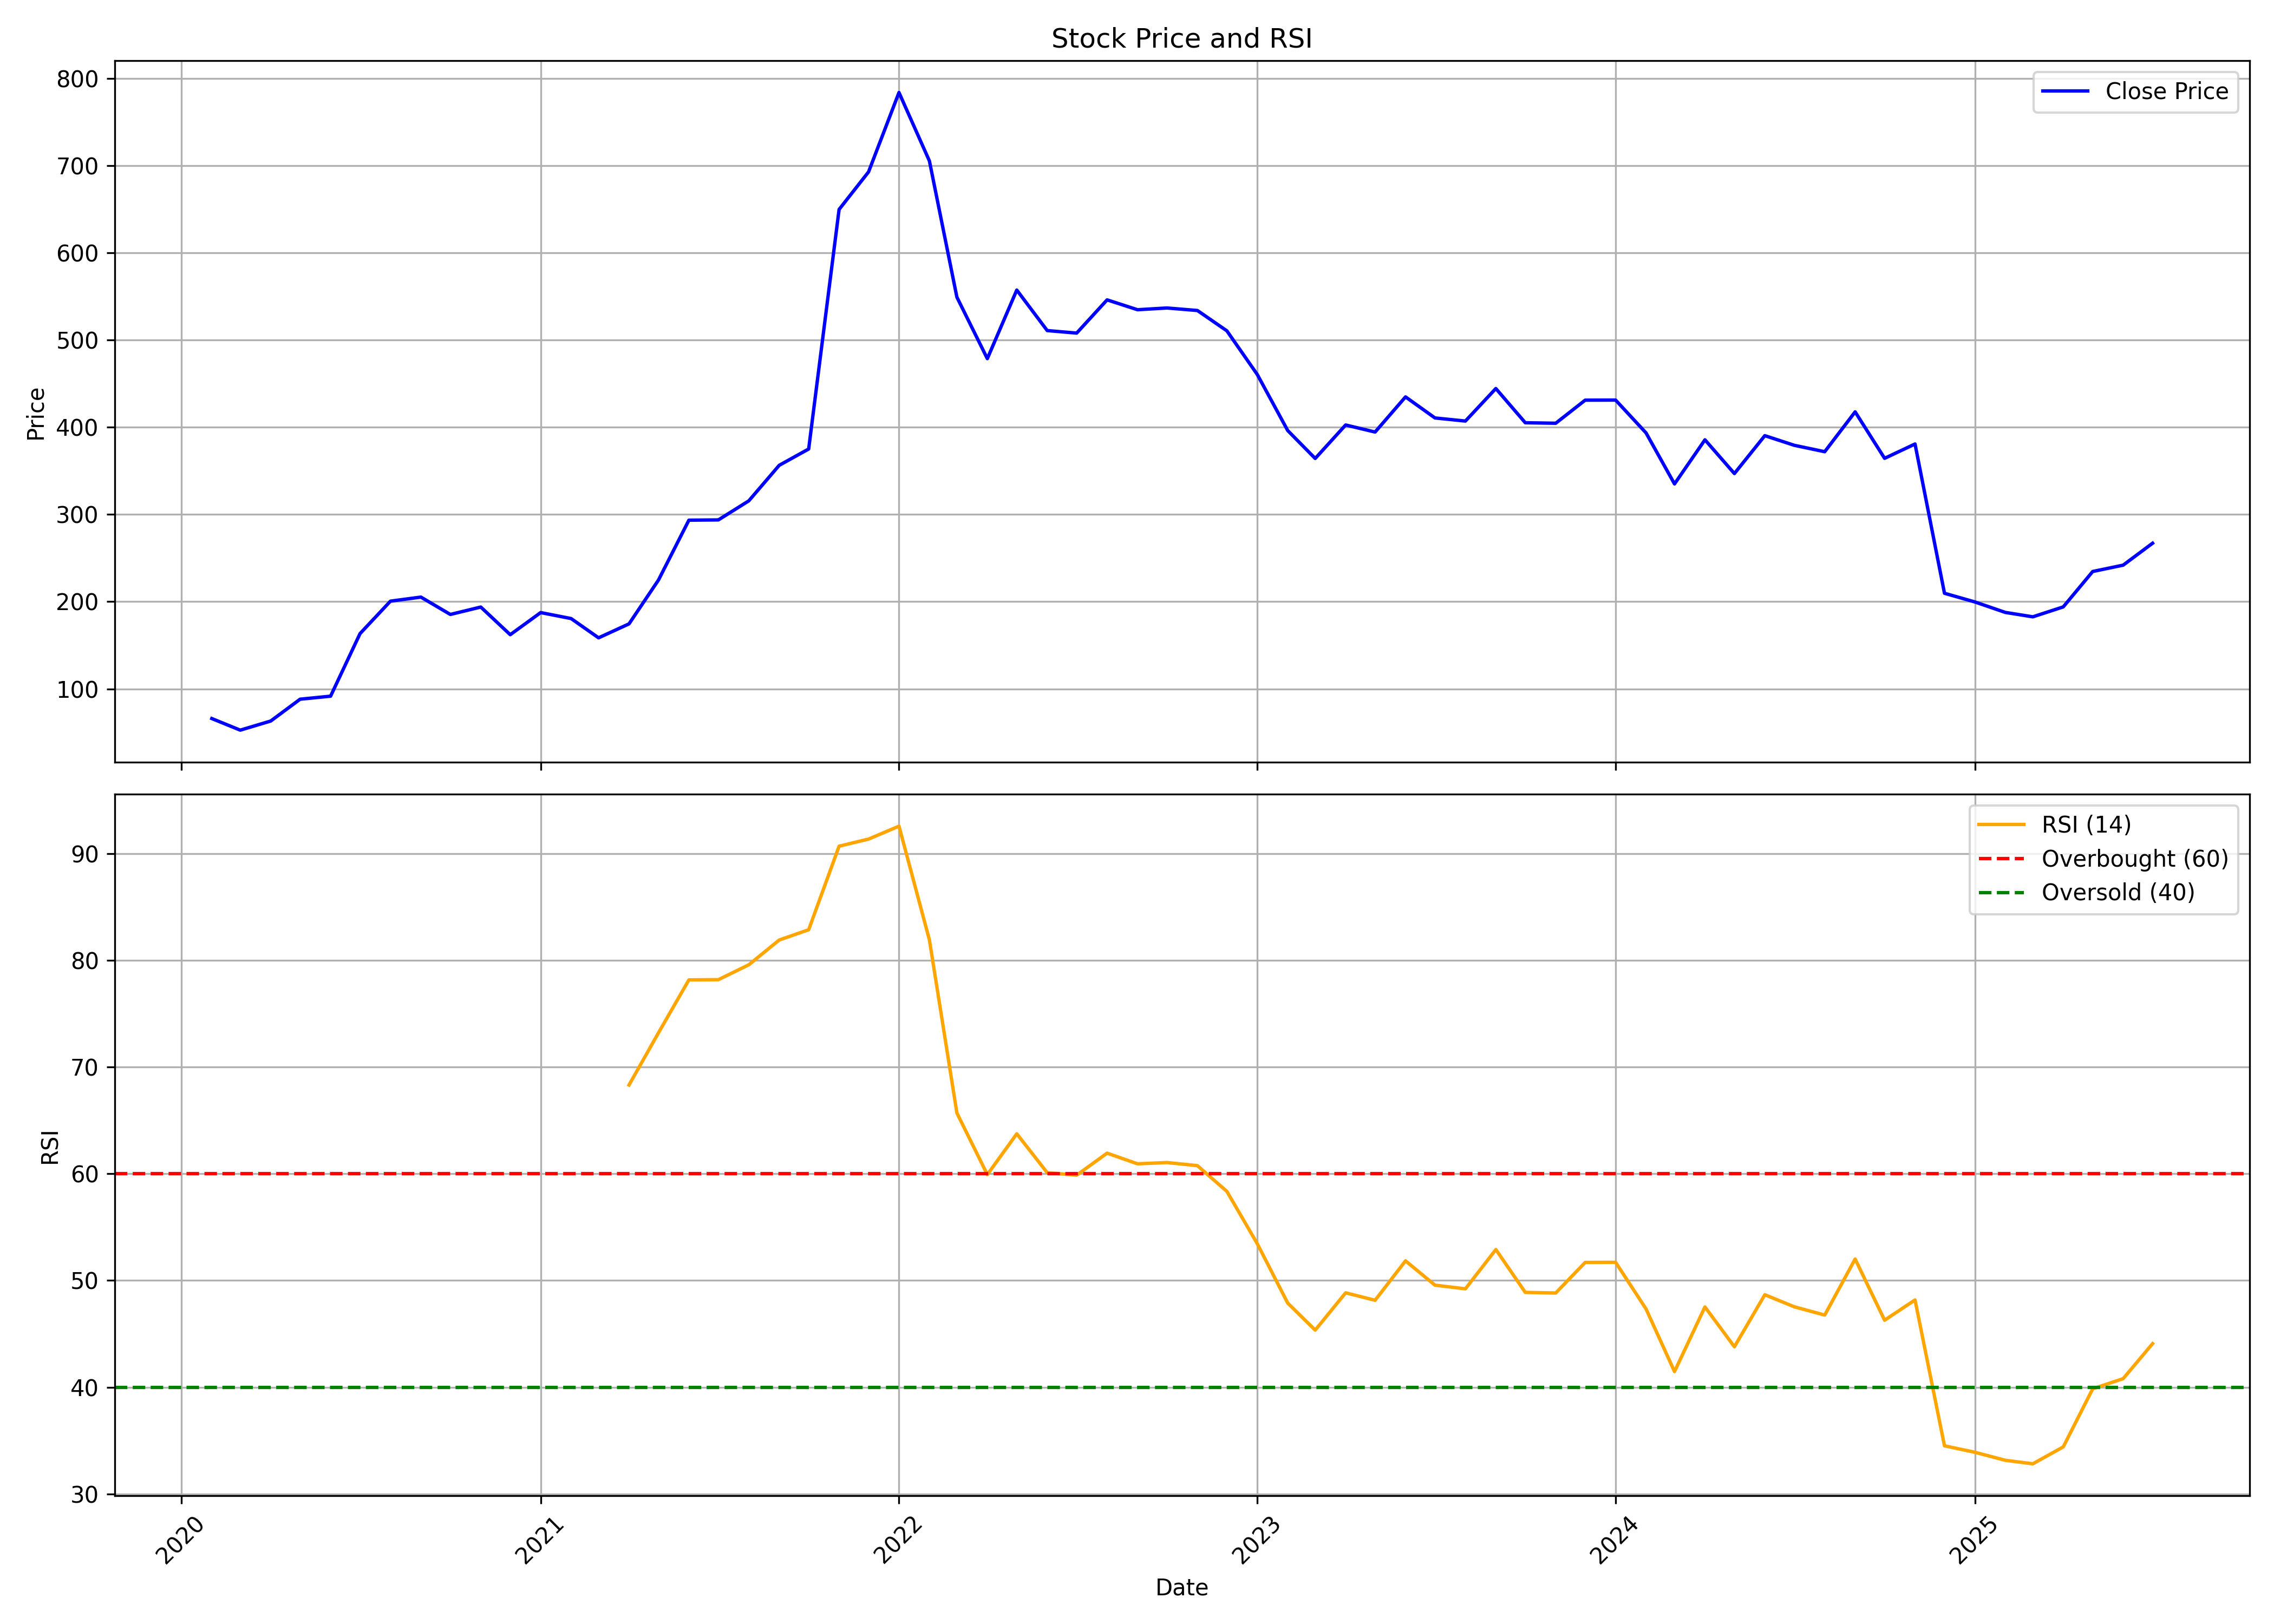

The file beside this chart, header and first rows:
, date, symbol, open, high, low, close, volume, rsi
0, 2020-02-01, UNIVPHOTO, 58.8, 75.6, 55.9, 65.95, 49760, 
1, 2020-03-01, UNIVPHOTO, 78.7, 78.7, 38.0, 52.65, 61189, 
2, 2020-04-01, UNIVPHOTO, 54.95, 67.5, 45.8, 63.1, 58179, 
3, 2020-05-01, UNIVPHOTO, 63.1, 111.1, 59.1, 88.15, 116158, 
4, 2020-06-01, UNIVPHOTO, 86.25, 100.0, 85.6, 91.6, 203810, 
5, 2020-07-01, UNIVPHOTO, 93.05, 163.4, 89.6, 163.4, 98407, 
6, 2020-08-01, UNIVPHOTO, 171.5, 265.9, 171.5, 200.6, 343715, 
7, 2020-09-01, UNIVPHOTO, 200.0, 244.7, 184.0, 205.2, 86033, 
8, 2020-10-01, UNIVPHOTO, 214.9, 215.9, 175.0, 185.3, 20272, 
9, 2020-11-01, UNIVPHOTO, 189.0, 204.9, 153.1, 193.8, 60334, 
10, 2020-12-01, UNIVPHOTO, 193.8, 198.9, 160.0, 162.1, 246373, 
11, 2021-01-01, UNIVPHOTO, 160.0, 221.5, 154.9, 187.4, 214028, 
12, 2021-02-01, UNIVPHOTO, 185.0, 223.9, 171.2, 180.6, 112216, 
13, 2021-03-01, UNIVPHOTO, 182.1, 192.2, 156.5, 158.5, 66091, 
14, 2021-04-01, UNIVPHOTO, 168.9, 194.0, 157.0, 174.5, 45131, 68.32
15, 2021-05-01, UNIVPHOTO, 178.6, 230.0, 172.9, 224.8, 129392, 73.21
16, 2021-06-01, UNIVPHOTO, 250.0, 354.4, 203.1, 293.4, 611292, 78.17
17, 2021-07-01, UNIVPHOTO, 279.0, 315.0, 279.0, 293.7, 161106, 78.19
18, 2021-08-01, UNIVPHOTO, 276.5, 321.0, 261.5, 315.5, 134385, 79.59
19, 2021-09-01, UNIVPHOTO, 320.0, 410.0, 313.6, 356.3, 168126, 81.91
20, 2021-10-01, UNIVPHOTO, 356.3, 427.7, 350.4, 375.0, 101638, 82.87
21, 2021-11-01, UNIVPHOTO, 375.0, 660.5, 371.9, 649.7, 427506, 90.7
22, 2021-12-01, UNIVPHOTO, 657.0, 818.0, 557.0, 692.7, 549431, 91.37
23, 2022-01-01, UNIVPHOTO, 710.0, 849.0, 645.0, 783.8, 148446, 92.58
24, 2022-02-01, UNIVPHOTO, 770.0, 988.0, 705.3, 705.3, 295269, 81.92
25, 2022-03-01, UNIVPHOTO, 705.3, 705.3, 535.0, 549.1, 283114, 65.69
26, 2022-04-01, UNIVPHOTO, 535, 578.0, 436.6, 478.6, 76209, 59.92
27, 2022-05-01, UNIVPHOTO, 478.0, 670.0, 384.0, 557.2, 94526, 63.75
28, 2022-06-01, UNIVPHOTO, 569.0, 584.0, 472.2, 510.8, 58730, 60.1
29, 2022-07-01, UNIVPHOTO, 510.8, 597.0, 476, 507.9, 29357, 59.87
30, 2022-08-01, UNIVPHOTO, 509.0, 578.6, 497.5, 546.0, 31313, 61.93
31, 2022-09-01, UNIVPHOTO, 522, 629.9, 507, 534.7, 92978, 60.93
32, 2022-10-01, UNIVPHOTO, 533.5, 747.0, 510.1, 536.7, 427396, 61.05
33, 2022-11-01, UNIVPHOTO, 546.0, 630.0, 513.6, 533.8, 99297, 60.76
34, 2022-12-01, UNIVPHOTO, 536.2, 575, 504.0, 510.5, 48677, 58.35
35, 2023-01-01, UNIVPHOTO, 523, 525, 454.0, 460.4, 26790, 53.44
36, 2023-02-01, UNIVPHOTO, 460.5, 480.0, 384.0, 396.1, 42161, 47.88
37, 2023-03-01, UNIVPHOTO, 396.0, 422, 350.5, 364.1, 39961, 45.35
38, 2023-04-01, UNIVPHOTO, 361, 434.5, 361, 402.5, 21044, 48.85
39, 2023-05-01, UNIVPHOTO, 402.5, 434.5, 373.4, 394.5, 26619, 48.15
40, 2023-06-01, UNIVPHOTO, 394.5, 487.8, 369.0, 434.8, 80688, 51.84
41, 2023-07-01, UNIVPHOTO, 443.5, 459.8, 381.0, 410.6, 74086, 49.56
42, 2023-08-01, UNIVPHOTO, 410.6, 443.0, 393, 407, 40962, 49.22
43, 2023-09-01, UNIVPHOTO, 406.8, 452.0, 390.1, 444.4, 96837, 52.9
44, 2023-10-01, UNIVPHOTO, 444.4, 469.0, 389.0, 405.1, 57244, 48.88
45, 2023-11-01, UNIVPHOTO, 407, 425.0, 399.0, 404.5, 26578, 48.83
46, 2023-12-01, UNIVPHOTO, 404.5, 472.9, 387.0, 431.0, 199727, 51.69
47, 2024-01-01, UNIVPHOTO, 439.0, 483.7, 400.1, 431.1, 122953, 51.7
48, 2024-02-01, UNIVPHOTO, 434.9, 443.0, 389.9, 393.5, 39198, 47.33
49, 2024-03-01, UNIVPHOTO, 394, 412.0, 320.0, 335, 42835, 41.46
50, 2024-04-01, UNIVPHOTO, 321.0, 405.0, 321.0, 385.5, 27798, 47.52
51, 2024-05-01, UNIVPHOTO, 385.5, 388.0, 345.0, 346.9, 14155, 43.79
52, 2024-06-01, UNIVPHOTO, 357, 406, 310.2, 390.3, 33199, 48.67
53, 2024-07-01, UNIVPHOTO, 390.3, 400, 362, 379.2, 40586, 47.54
54, 2024-08-01, UNIVPHOTO, 381.2, 393, 351.0, 371.9, 37584, 46.76
55, 2024-09-01, UNIVPHOTO, 368.6, 483.9, 355.0, 417.6, 370319, 52.01
56, 2024-10-01, UNIVPHOTO, 421.0, 421.0, 342, 364.3, 66850, 46.28
57, 2024-11-01, UNIVPHOTO, 370, 434.0, 356, 380.8, 222773, 48.18
58, 2024-12-01, UNIVPHOTO, 389.9, 408.0, 209.1, 209.6, 866587, 34.51
59, 2025-01-01, UNIVPHOTO, 213, 227.5, 186, 199.6, 253478, 33.9
... 6 more rows
